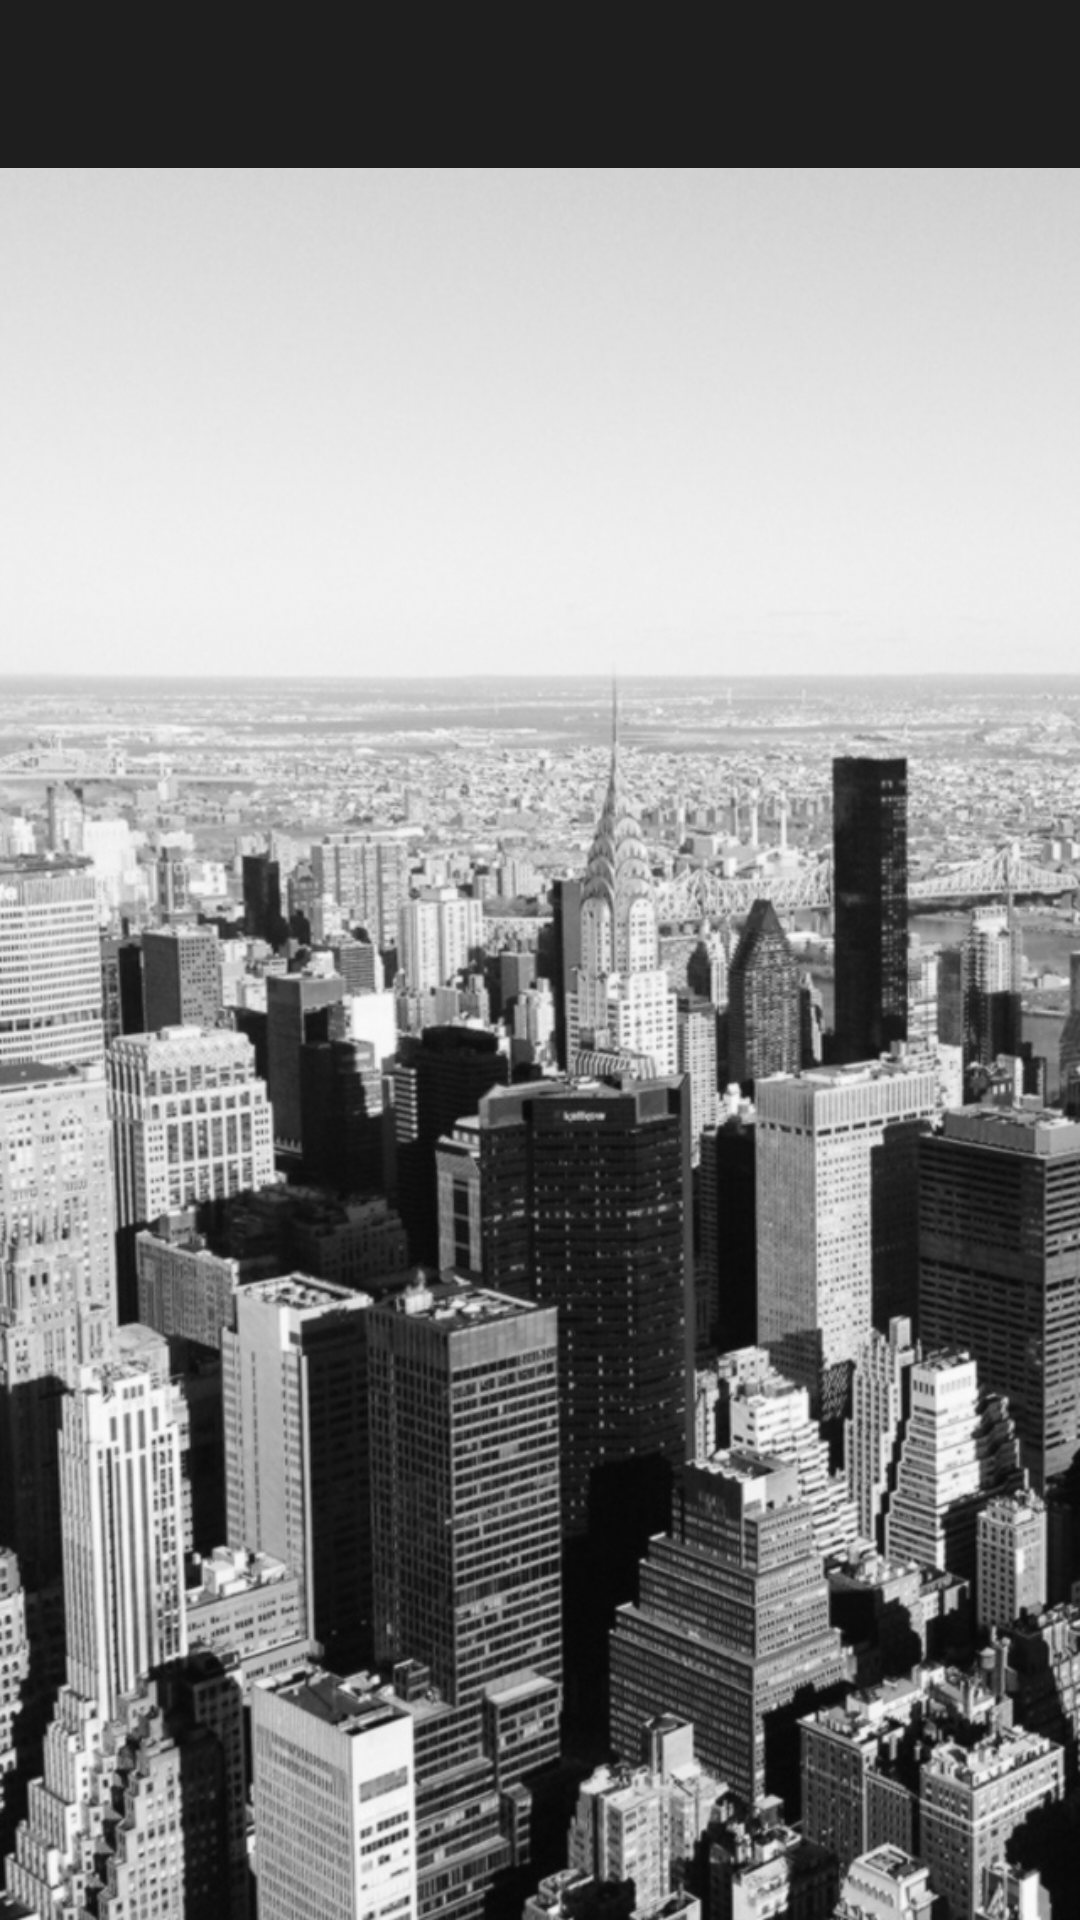

Reconstruct the res/layout file that produces this screen, plus the resources it refers to.
<!-- AndroidManifest.xml: application theme AppTheme -->
<!-- res/layout/activity_connect_three.xml -->
<RelativeLayout xmlns:android="http://schemas.android.com/apk/res/android"
    xmlns:tools="http://schemas.android.com/tools"
    android:layout_width="match_parent"
    android:layout_height="match_parent"
    android:background="@drawable/bg_game"
    tools:context=".ConnectThreeActivity">

    <include
        android:id="@+id/toolbar"
        layout="@layout/toolbar" />

    <GridLayout
        android:id="@+id/gridView"
        android:layout_width="match_parent"
        android:layout_height="360dp"
        android:layout_below="@+id/toolbar"
        android:layout_centerInParent="true"
        android:layout_margin="10dp"
        android:background="@drawable/board"
        android:columnCount="4"
        android:rowCount="4">

        <ImageView
            android:id="@+id/icon1"
            android:layout_width="90dp"
            android:layout_height="90dp"
            android:layout_column="1"
            android:layout_margin="10dp"
            android:layout_marginRight="10dp"
            android:layout_row="0"
            android:onClick="dropIn"
            android:tag="0"
            android:contentDescription="@string/gride_place_holder" />

        <ImageView
            android:id="@+id/icon2"
            android:layout_width="90dp"
            android:layout_height="90dp"
            android:layout_column="2"
            android:layout_margin="10dp"
            android:layout_marginRight="15dp"
            android:layout_row="0"
            android:onClick="dropIn"
            android:tag="1"
            android:contentDescription="@string/gride_place_holder"/>

        <ImageView
            android:id="@+id/icon3"
            android:layout_width="90dp"
            android:layout_height="90dp"
            android:layout_column="3"
            android:layout_margin="10dp"
            android:layout_row="0"
            android:onClick="dropIn"
            android:tag="2"
            android:contentDescription="@string/gride_place_holder"/>

        <ImageView
            android:id="@+id/icon4"
            android:layout_width="90dp"
            android:layout_height="90dp"
            android:layout_column="1"
            android:layout_margin="10dp"
            android:layout_marginRight="15dp"
            android:layout_marginTop="25dp"
            android:layout_row="1"
            android:onClick="dropIn"
            android:tag="3"
            android:contentDescription="@string/gride_place_holder"/>

        <ImageView
            android:id="@+id/icon5"
            android:layout_width="90dp"
            android:layout_height="90dp"
            android:layout_column="2"
            android:layout_margin="10dp"
            android:layout_marginTop="25dp"
            android:layout_row="1"
            android:onClick="dropIn"
            android:tag="4"
            android:contentDescription="@string/gride_place_holder"/>

        <ImageView
            android:id="@+id/icon6"
            android:layout_width="90dp"
            android:layout_height="90dp"
            android:layout_column="3"
            android:layout_margin="10dp"
            android:layout_marginTop="25dp"
            android:layout_row="1"
            android:onClick="dropIn"
            android:tag="5"
            android:contentDescription="@string/gride_place_holder"/>

        <ImageView
            android:id="@+id/icon7"
            android:layout_width="90dp"
            android:layout_height="90dp"
            android:layout_column="1"
            android:layout_margin="10dp"
            android:layout_marginTop="20dp"
            android:layout_row="2"
            android:onClick="dropIn"
            android:tag="6"
            android:contentDescription="@string/gride_place_holder"/>

        <ImageView
            android:id="@+id/icon8"
            android:layout_width="90dp"
            android:layout_height="90dp"
            android:layout_column="2"
            android:layout_margin="10dp"
            android:layout_marginTop="20dp"
            android:layout_row="2"
            android:onClick="dropIn"
            android:tag="7"
            android:contentDescription="@string/gride_place_holder"/>

        <ImageView
            android:id="@+id/icon9"
            android:layout_width="90dp"
            android:layout_height="90dp"
            android:layout_column="3"
            android:layout_margin="10dp"
            android:layout_marginTop="20dp"
            android:layout_row="2"
            android:onClick="dropIn"
            android:tag="8"
            android:contentDescription="@string/gride_place_holder"/>

    </GridLayout>

    <LinearLayout
        android:id="@+id/playAgainLayout"
        android:layout_width="wrap_content"
        android:layout_height="wrap_content"
        android:layout_below="@+id/gridView"
        android:layout_centerHorizontal="true"
        android:layout_centerVertical="true"
        android:orientation="vertical"
        android:visibility="invisible">

        <TextView
            android:id="@+id/winnerMessage"
            android:layout_width="wrap_content"
            android:layout_height="wrap_content"
            android:layout_gravity="center_horizontal"
            android:text="New Text"
            android:textColor="@color/colorPrimary"
            android:textSize="30sp" />

        <Button
            android:id="@+id/button"
            android:layout_width="wrap_content"
            android:layout_height="wrap_content"
            android:layout_gravity="center_horizontal"
            android:background="#00FFFFFF"
            android:onClick="playAgain"
            android:text="@string/new_game"
            android:textColor="@color/colorPrimary"
            android:textSize="20sp" />
    </LinearLayout>

</RelativeLayout>
<!-- res/layout/toolbar.xml (included above) -->
<?xml version="1.0" encoding="utf-8"?>
<android.support.v7.widget.Toolbar xmlns:android="http://schemas.android.com/apk/res/android"
    xmlns:app="http://schemas.android.com/apk/res-auto"
    android:id="@+id/toolbar"
    android:layout_width="match_parent"
    android:layout_height="wrap_content"
    android:background="#1E1E1E"
    android:minHeight="?attr/actionBarSize"
    app:popupTheme="@style/ThemeOverlay.AppCompat.Light"
    app:theme="@style/ThemeOverlay.AppCompat.Dark.ActionBar" />
<!-- resources referenced by this layout -->
<resources>
  <color name="colorPrimary">#ffffff</color>
  <!-- drawable bg_game: png bitmap (drawable-xhdpi, 561894 bytes) -->
  <string name="gride_place_holder">gride place holder</string>
  <string name="new_game">New Game?</string>
  <style name="AppTheme" parent="Theme.AppCompat.Light.NoActionBar">
          
      </style>
</resources>
